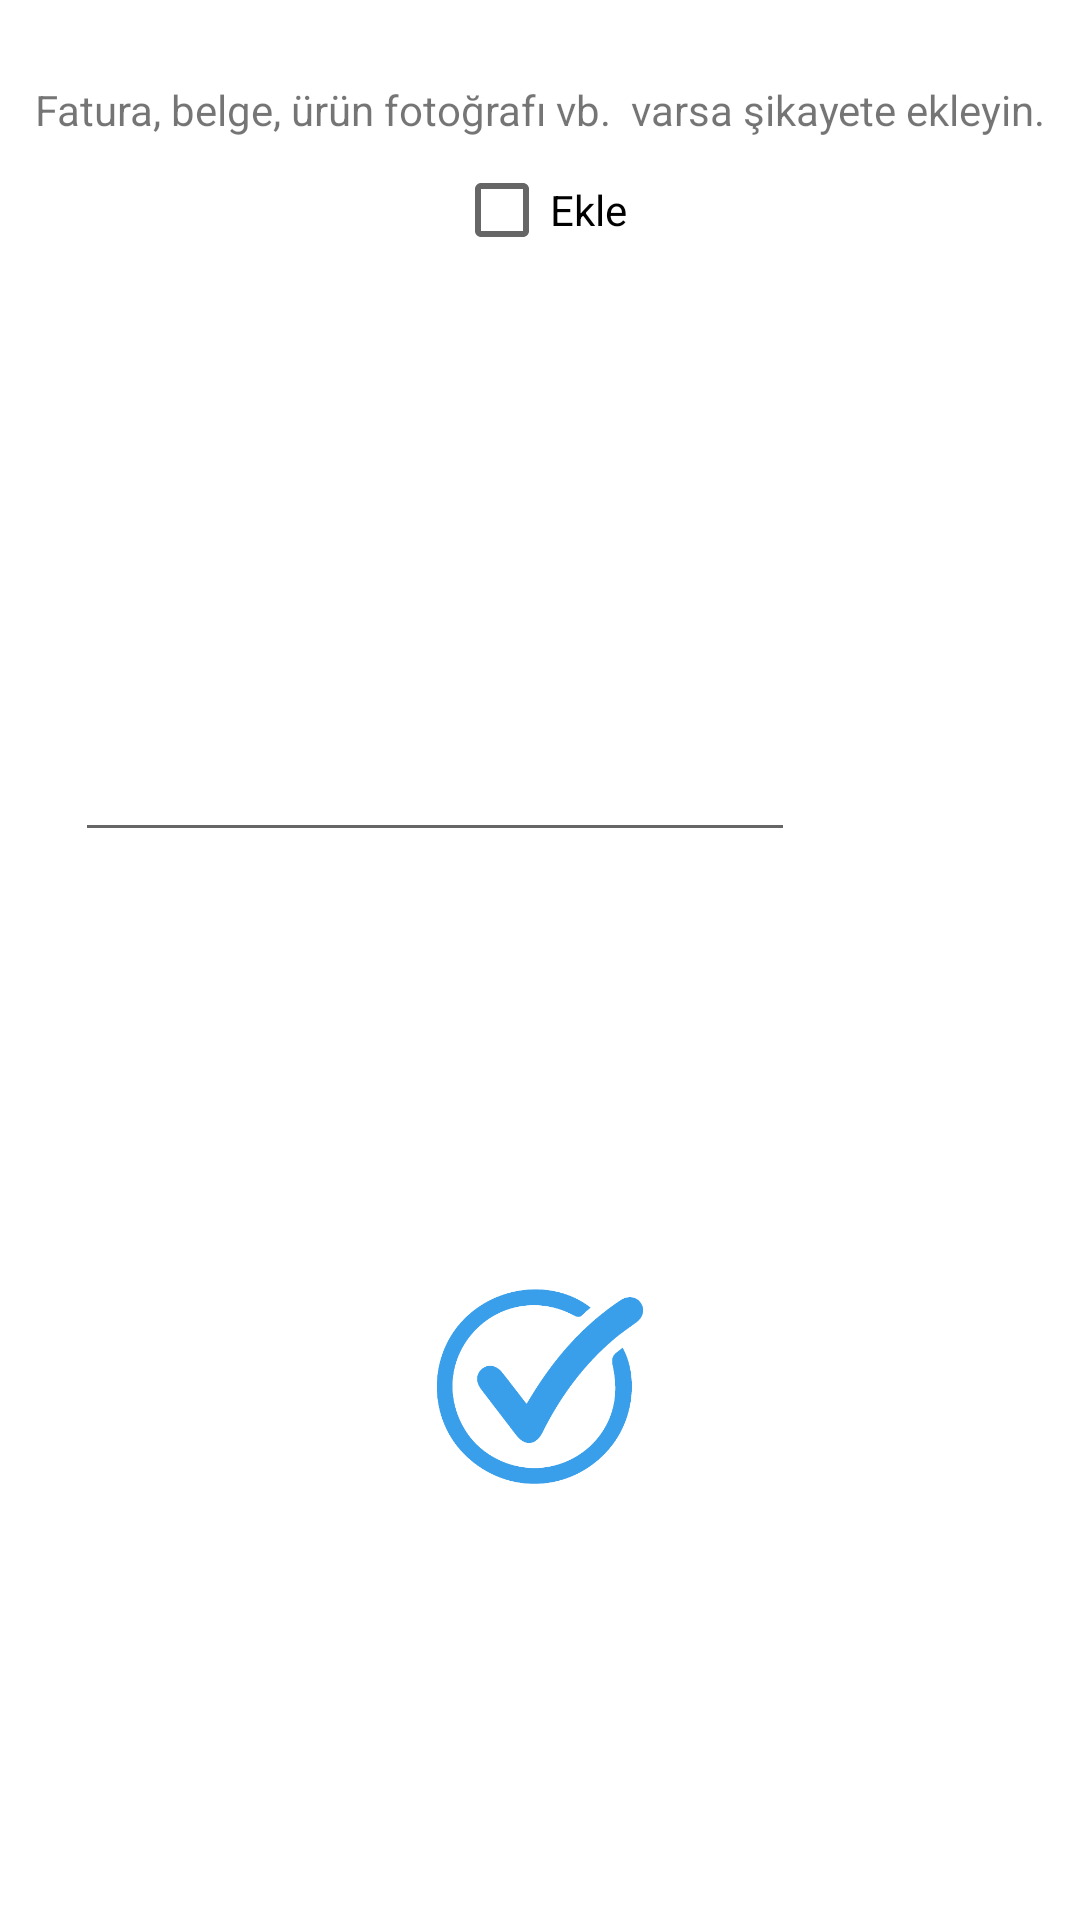

Write the Android layout XML for this screen, with the resource values it uses.
<!-- AndroidManifest.xml: application theme Theme.Sikayetimvar -->
<!-- res/layout/activity_upload.xml -->
<?xml version="1.0" encoding="utf-8"?>
<androidx.constraintlayout.widget.ConstraintLayout xmlns:android="http://schemas.android.com/apk/res/android"
    xmlns:app="http://schemas.android.com/apk/res-auto"
    xmlns:tools="http://schemas.android.com/tools"
    android:layout_width="match_parent"
    android:layout_height="match_parent"
    android:background="#FFFFFF"
    android:clickable="true"
    android:onClick="şikayetgonderevent"
    tools:context="UploadActivity">


    <ImageView
        android:id="@+id/imageView"
        android:layout_width="321dp"
        android:layout_height="210dp"
        android:layout_marginStart="45dp"
        android:layout_marginTop="56dp"
        android:layout_marginEnd="45dp"
        android:clickable="false"
        android:onClick="selectImage"
        android:visibility="gone"
        app:layout_constraintEnd_toEndOf="parent"
        app:layout_constraintHorizontal_bias="0.0"
        app:layout_constraintStart_toStartOf="parent"
        app:layout_constraintTop_toTopOf="parent"
        app:srcCompat="@drawable/select_image_vector1" />

    <EditText
        android:id="@+id/yorumyazEditText"
        android:layout_width="240dp"
        android:layout_height="144dp"
        android:layout_marginStart="76dp"
        android:layout_marginTop="140dp"
        android:layout_marginEnd="95dp"
        android:ems="10"
        android:gravity="start|top"
        android:inputType="textMultiLine"
        app:layout_constraintEnd_toEndOf="parent"
        app:layout_constraintHorizontal_bias="1.0"
        app:layout_constraintStart_toStartOf="parent"
        app:layout_constraintTop_toBottomOf="@+id/imageView" />

    <CheckBox
        android:id="@+id/check"
        android:layout_width="wrap_content"
        android:layout_height="wrap_content"
        android:text="Ekle"
        app:layout_constraintBottom_toTopOf="@+id/yorumyazEditText"
        app:layout_constraintEnd_toEndOf="parent"
        app:layout_constraintStart_toStartOf="parent"
        app:layout_constraintTop_toBottomOf="@+id/imageView" />

    <ImageView
        android:id="@+id/imagevieww"
        android:layout_width="74dp"
        android:layout_height="65dp"
        android:clickable="true"
        android:onClick="şikayetgonderevent"
        app:layout_constraintBottom_toBottomOf="parent"
        app:layout_constraintEnd_toEndOf="parent"
        app:layout_constraintStart_toStartOf="parent"
        app:layout_constraintTop_toBottomOf="@+id/yorumyazEditText"
        app:srcCompat="@drawable/success_icon" />

    <TextView
        android:id="@+id/textView"
        android:layout_width="wrap_content"
        android:layout_height="wrap_content"
        android:text="Fatura, belge, ürün fotoğrafı vb.  varsa şikayete ekleyin."
        app:layout_constraintBottom_toTopOf="@+id/check"
        app:layout_constraintEnd_toEndOf="parent"
        app:layout_constraintStart_toStartOf="parent" />

</androidx.constraintlayout.widget.ConstraintLayout>
<!-- resources referenced by this layout -->
<resources>
  <!-- drawable select_image_vector1: jpg bitmap (drawable, 61257 bytes) -->
  <!-- drawable success_icon: png bitmap (drawable-v24, 17867 bytes) -->
  <style name="Theme.Sikayetimvar" parent="Theme.MaterialComponents.DayNight.DarkActionBar">
          
          <item name="colorPrimary">@color/purple_500</item>
          <item name="colorPrimaryVariant">@color/purple_700</item>
          <item name="colorOnPrimary">@color/white</item>
          
          <item name="colorSecondary">@color/teal_200</item>
          <item name="colorSecondaryVariant">@color/teal_700</item>
          <item name="windowActionBar">false</item>
          <item name="windowNoTitle">true</item>
          <item name="colorOnSecondary">@color/black</item>
          
          <item name="android:statusBarColor" tools:targetApi="l">?attr/colorPrimaryVariant</item>
          
      </style>
  <!-- not gathered from this repository: default colours our renderer supplied (Android Studio template values) -->
  <color name="purple_500">#FF6200EE</color>
  <color name="purple_700">#FF3700B3</color>
  <color name="teal_200">#FF03DAC5</color>
  <color name="teal_700">#FF018786</color>
  <color name="black">#FF000000</color>
  <color name="white">#FFFFFFFF</color>
</resources>
